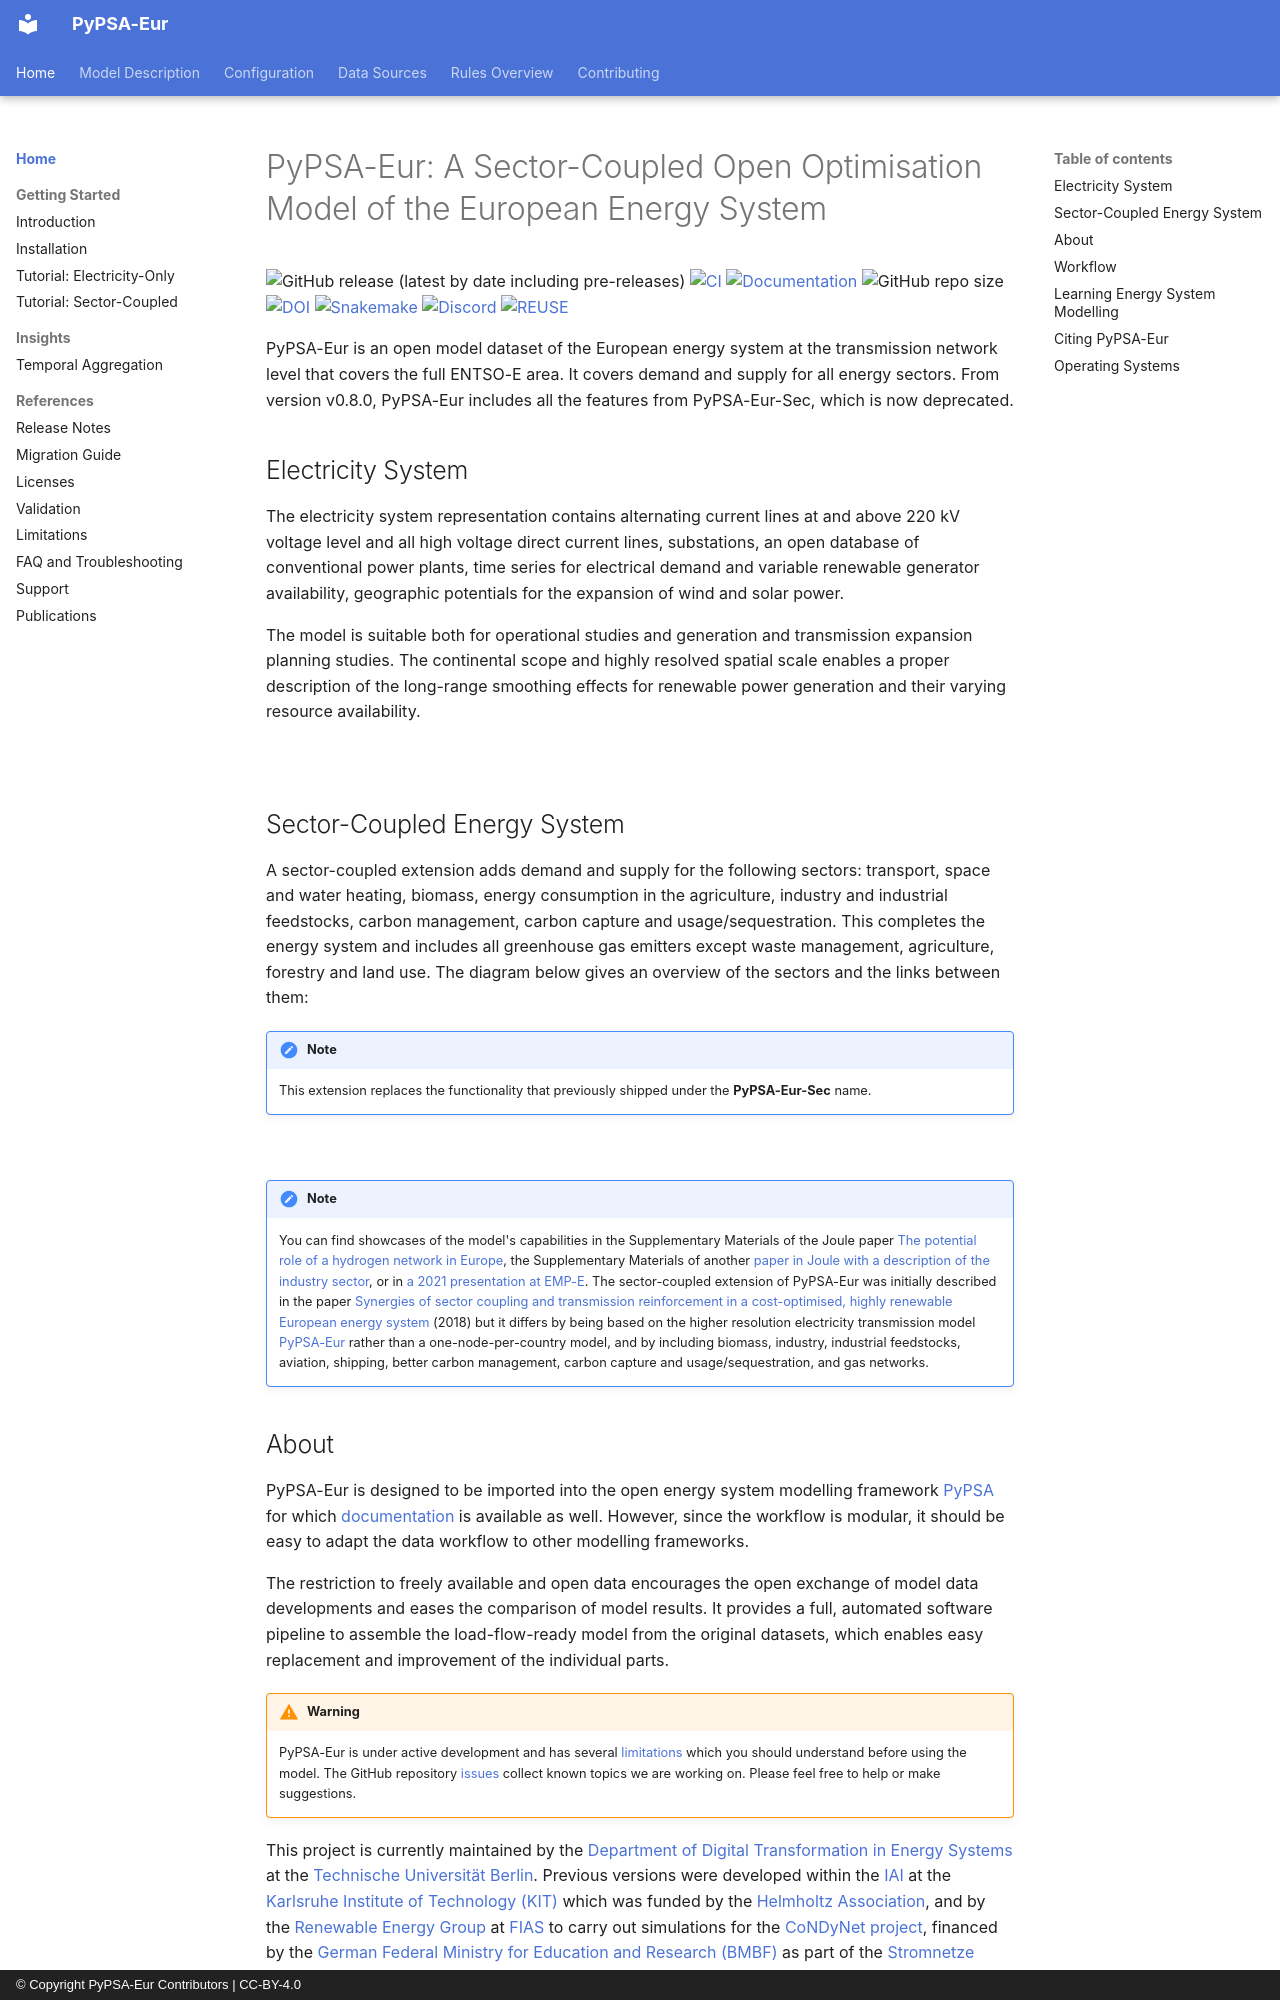

repository: PyPSA/pypsa-eur · page: index.html · generator: mkdocs · copyright: © Copyright PyPSA-Eur Contributors | CC-BY-4.0

<!-- SPDX-FileCopyrightText: Contributors to PyPSA-Eur <https://github.com/pypsa/pypsa-eur> -->
<!-- SPDX-License-Identifier: CC-BY-4.0 -->

# PyPSA-Eur: A Sector-Coupled Open Optimisation Model of the European Energy System

![GitHub release (latest by date including pre-releases)](https://img.shields.io/github/v/release/pypsa/pypsa-eur?include_prereleases)
[![CI](https://github.com/pypsa/pypsa-eur/actions/workflows/test.yaml/badge.svg)](https://github.com/PyPSA/pypsa-eur/actions)
[![Documentation](https://readthedocs.org/projects/pypsa-eur/badge/?version=latest)](https://pypsa-eur.readthedocs.io/en/latest/?badge=latest)
![GitHub repo size](https://img.shields.io/github/repo-size/pypsa/pypsa-eur)
[![DOI](https://zenodo.org/badge/DOI/10.5281/zenodo.3520874.svg)](https://doi.org/10.5281/zenodo.3520874)
[![Snakemake](https://img.shields.io/badge/snakemake-≥7.19-brightgreen.svg?style=flat)](https://snakemake.readthedocs.io)
[![Discord](https://img.shields.io/discord/911692131440148490?logo=discord)](https://discord.gg/AnuJBk23FU)
[![REUSE](https://api.reuse.software/badge/github.com/pypsa/pypsa-eur)](https://api.reuse.software/info/github.com/pypsa/pypsa-eur)

PyPSA-Eur is an open model dataset of the European energy system at the
transmission network level that covers the full ENTSO-E area. It covers demand
and supply for all energy sectors. From version v0.8.0, PyPSA-Eur includes all
the features from PyPSA-Eur-Sec, which is now deprecated.

## Electricity System

The electricity system representation contains alternating current lines at
and above 220 kV voltage level and all high voltage direct current lines,
substations, an open database of conventional power plants, time series for
electrical demand and variable renewable generator availability, geographic
potentials for the expansion of wind and solar power.

The model is suitable both for operational studies and generation and
transmission expansion planning studies. The continental scope and highly
resolved spatial scale enables a proper description of the long-range smoothing
effects for renewable power generation and their varying resource availability.

![](img/base.png){width=70%}

## Sector-Coupled Energy System

A sector-coupled extension adds demand and supply for the following sectors:
transport, space and water heating, biomass, energy consumption in the
agriculture, industry and industrial feedstocks, carbon management, carbon
capture and usage/sequestration. This completes the energy system and includes
all greenhouse gas emitters except waste management, agriculture, forestry and
land use. The diagram below gives an overview of the sectors and the links
between them:

!!! note
    This extension replaces the functionality that previously shipped under the **PyPSA-Eur-Sec** name.

![](img/multisector_figure.png){width=70%}

!!! note
    You can find showcases of the model's capabilities in the Supplementary Materials of the
    Joule paper [The potential role of a hydrogen network in Europe](https://doi.org/10.1016/j.joule.2023.06.016), the Supplementary Materials of another [paper in Joule with a
    description of the industry sector](https://doi.org/10.1016/j.joule.2022.04.016), or in [a 2021 presentation
    at EMP-E](https://nworbmot.org/energy/brown-empe.pdf).
    The sector-coupled extension of PyPSA-Eur was
    initially described in the paper [Synergies of sector coupling and transmission
    reinforcement in a cost-optimised, highly renewable European energy system](https://arxiv.org/abs/1801.05290) (2018) but it differs by being based on the
    higher resolution electricity transmission model [PyPSA-Eur](https://github.com/PyPSA/pypsa-eur) rather than a one-node-per-country model,
    and by including biomass, industry, industrial feedstocks, aviation, shipping,
    better carbon management, carbon capture and usage/sequestration, and gas
    networks.
